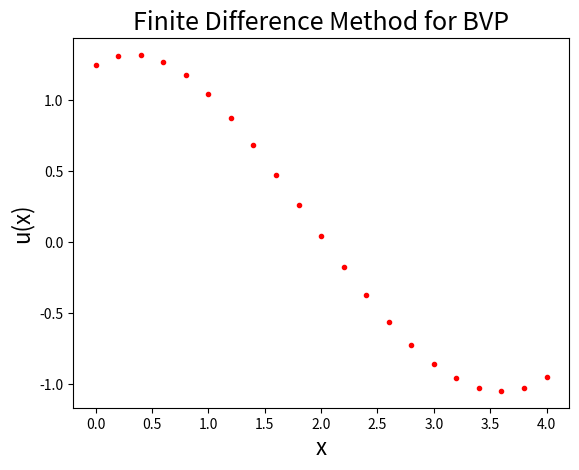

Source code (Python):
"""
Created on Tue Nov 10 20:00:22 2020

[redacted]
"""

import matplotlib.pyplot as mpl
import scipy.linalg as la
import scipy.sparse as sp

# Define the functions p, q and f in -u" + p(x)u' + q(x)u = f(x)
def p(x):
    return 2*x / (1 + x**2)

def q(x):
    return -2 / (1 + x**2)

def r(x):
    return -1

# Set the boundary conditions
x0, u0 = 0,  1.25
xn, un = 4, -0.95

# Choose the number of grid points
n = 20
h = (xn - x0) / n
x = [x0 + i*h for i in range(n+1)]

# Create empty lists and fill in the coefficients
c1, c2, c3 = [], [], []
for i in range(1, n):
    c1.append(-p(x[i])*h /2 - 1)
    c2.append( q(x[i])*h**2 + 2)
    c3.append( p(x[i])*h /2 - 1)

# Construct the column matrix B
B = [r(x[i])*h**2 for i in range(1, n)]
B[ 0] -= u0*c1[ 0]
B[-1] -= un*c3[-1]

# Remove the first entry of c1 and the last entry of c3
c1 = c1[ 1:]
c3 = c3[:-1]

# Construct the tridiagonal matrix A
diag = [c1, c2, c3]
A = sp.diags(diag, [-1, 0, 1]).toarray()

# Solve the matrix equation Au = B for u, add on u0 & un
u = list(la.solve(A, B))
u = [u0] + u + [un]

# Print the results
print('{:11}{}\n{}'.format(' xi', 'ui', '-'*16))
for i in range(n+1):
    print('{:.2f}{:12.6f}'.format(x[i], u[i]))

# Plot the graph
mpl.title ('Finite Difference Method for BVP', fontsize=18)
mpl.xlabel('x'   , fontsize=16)
mpl.ylabel('u(x)', fontsize=16)
mpl.plot(x, u, 'r.')
mpl.show()
